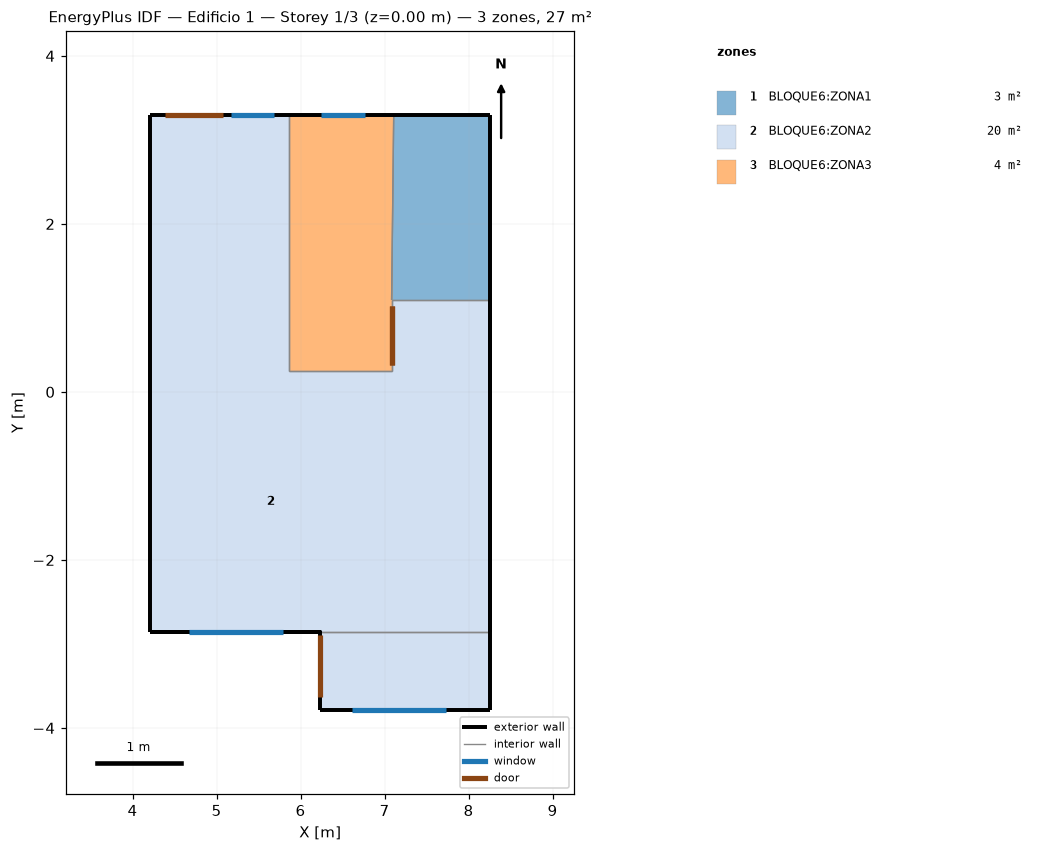
=== STOREY PLAN SPEC (per zone: floor XY polygon, exterior-wall plan segments, windows/doors) ===
zone 1: BLOQUE6:ZONA1  (2.6 m²)
  floor: (8.26, 1.09) (7.08, 1.09) (7.11, 3.29) (8.26, 3.29)
  exterior wall: (8.26, 3.29) – (7.11, 3.29)  [1.2 m]
  exterior wall: (8.26, 1.09) – (8.26, 3.29)  [2.2 m]
  interior walls: 2
zone 2: BLOQUE6:ZONA2  (20.5 m²)
  floor: (8.26, -3.78) (6.23, -3.78) (6.23, -2.86) (8.26, -2.86)
  floor: (5.86, 0.24) (4.21, 0.24) (4.21, 3.29) (5.86, 3.29)
  floor: (7.08, -2.86) (4.21, -2.86) (4.21, 0.24) (7.08, 0.24)
  floor: (8.26, -2.86) (7.08, -2.86) (7.08, 1.09) (8.26, 1.09)
  exterior wall: (5.86, 3.29) – (4.21, 3.29)  [1.6 m]
    door: (5.08, 3.29) – (4.38, 3.29)  [1.4 m²]
    window: (5.69, 3.29) – (5.17, 3.29)  [0.4 m²]
  exterior wall: (4.21, 3.29) – (4.21, -2.86)  [6.1 m]
  exterior wall: (8.26, -2.86) – (8.26, 1.09)  [4.0 m]
  exterior wall: (8.26, -3.78) – (8.26, 1.09)  [4.9 m]
  exterior wall: (5.83, -2.86) – (6.23, -2.86)  [0.4 m]
  exterior wall: (4.63, -2.86) – (6.23, -2.86)  [1.6 m]
  exterior wall: (4.21, -2.86) – (4.63, -2.86)  [0.4 m] x2 surfaces
  exterior wall: (5.83, -2.86) – (6.23, -2.86) – (5.93, -2.86)  [0.7 m]
  exterior wall: (4.21, -2.86) – (5.74, -2.86) – (6.07, -2.86)  [1.9 m]
  exterior wall: (4.63, -2.86) – (5.83, -2.86)  [1.2 m]
    window: (4.67, -2.86) – (5.79, -2.86)  [1.0 m²]
  exterior wall: (6.23, -3.78) – (8.26, -3.78)  [2.0 m]
    window: (6.61, -3.78) – (7.73, -3.78)  [1.0 m²]
  exterior wall: (6.23, -2.86) – (6.23, -3.78)  [0.9 m]
    door: (6.23, -2.89) – (6.23, -3.63)  [1.5 m²]
  interior walls: 5
zone 3: BLOQUE6:ZONA3  (3.8 m²)
  floor: (7.08, 0.24) (5.86, 0.24) (5.86, 3.29) (7.11, 3.29)
  exterior wall: (7.11, 3.29) – (5.86, 3.29)  [1.3 m]
    window: (6.77, 3.29) – (6.25, 3.29)  [0.3 m²]
  interior walls: 4

=== DERIVED (storey summary) ===
Building: Edificio 1
Storey: 1 of 3  (floor level z = 0.00 m)
Storey gross floor area: 26.8 m²
Zones on this storey: 3
  - BLOQUE6:ZONA1: floor 2.6 m²; exterior wall 3.3 m (7.7 m²); WWR 0.0%
  - BLOQUE6:ZONA2: floor 20.5 m²; exterior wall 25.8 m (40.0 m²); 3 window(s) 2.4 m²; WWR 6.1%; 2 door(s)
  - BLOQUE6:ZONA3: floor 3.8 m²; exterior wall 1.3 m (2.9 m²); 1 window(s) 0.3 m²; WWR 9.4%
Zone adjacency (shared interzone walls):
  - BLOQUE6:ZONA1 ↔ BLOQUE6:ZONA2
  - BLOQUE6:ZONA1 ↔ BLOQUE6:ZONA3
  - BLOQUE6:ZONA2 ↔ BLOQUE6:ZONA3